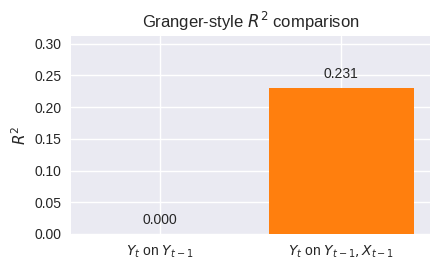

Recreate this plot in Python. (Note: this script raises an exception after producing the figure.)
"""
Toy example illustrating Granger causality between two return series.

[redacted]
AI-Powered by GPT 5.1
The Python Quants GmbH | https://tpq.io
[redacted]
"""

import numpy as np
import matplotlib.pyplot as plt

plt.style.use("seaborn-v0_8")


def simulate_coupled_returns(
    steps: int=500,
    rho_x: float=0.2,
    beta_xy: float=0.5,
    sigma: float=0.02,
) -> tuple[np.ndarray, np.ndarray]:
    """Simulate two AR(1) processes where X helps to predict Y."""
    rng = np.random.default_rng(seed=21)
    eps_x = rng.normal(0.0, sigma, size=steps)  #  innovation shocks for X
    eps_y = rng.normal(0.0, sigma, size=steps)  #  innovation shocks for Y

    x = np.empty(steps)  #  allocate array for X returns
    y = np.empty(steps)  #  allocate array for Y returns
    x[0] = eps_x[0]  #  initialize X with first shock
    y[0] = eps_y[0]  #  initialize Y with first shock

    for t in range(1, steps):
        x[t] = rho_x * x[t - 1] + eps_x[t]  #  AR(1) recursion for X
        y[t] = beta_xy * x[t - 1] + eps_y[t]  #  X drives Y with one lag

    return x, y


def simple_granger_regression(x: np.ndarray, y: np.ndarray) -> tuple[float, float]:
    """Compute R^2 for Y on lags of Y only vs lags of Y and X."""
    # one-lag design matrices for Y_t = a + b Y_{t-1} + e_t
    y_lag = y[:-1]  #  lagged Y
    y_t = y[1:]  #  current Y aligned with lag

    X_y = np.column_stack([np.ones_like(y_lag), y_lag])  #  intercept and Y_{t-1}
    beta_y, *_ = np.linalg.lstsq(X_y, y_t, rcond=None)  #  restricted regression
    y_hat_y = X_y @ beta_y  #  fitted values using Y lags only
    ss_tot = np.sum((y_t - y_t.mean()) ** 2)  #  total sum of squares
    ss_res_y = np.sum((y_t - y_hat_y) ** 2)  #  residual sum of squares
    r2_y = 1.0 - ss_res_y / ss_tot  #  R^2 for restricted model

    # augmented model: Y_t = a + b Y_{t-1} + c X_{t-1} + e_t
    x_lag = x[:-1]  #  lagged X
    X_xy = np.column_stack(
        [np.ones_like(y_lag), y_lag, x_lag]
    )  #  intercept, Y_{t-1}, X_{t-1}
    beta_xy, *_ = np.linalg.lstsq(X_xy, y_t, rcond=None)  #  full regression
    y_hat_xy = X_xy @ beta_xy  #  fitted values using Y and X lags
    ss_res_xy = np.sum((y_t - y_hat_xy) ** 2)  #  residual sum of squares (full)
    r2_xy = 1.0 - ss_res_xy / ss_tot  #  R^2 for full model

    return float(r2_y), float(r2_xy)


def main() -> None:
    """Run simulation, compute R^2 values, and plot a bar chart."""
    x, y = simulate_coupled_returns()  #  simulate coupled AR(1) returns
    r2_y, r2_xy = simple_granger_regression(x, y)  #  compute R^2 values

    labels = [
        r"$Y_t$ on $Y_{t-1}$",
        r"$Y_t$ on $Y_{t-1}, X_{t-1}$",
    ]  #  LaTeX-style labels for bar categories
    values = [r2_y, r2_xy]  #  restricted vs full model R^2 values

    fig, ax = plt.subplots(figsize=(4.5, 2.8))  #  create figure and axes
    bars = ax.bar(
        labels,
        values,
        color=["#001F5B", "#FF7F0E"],
    )  #  simple bar plot with brand-aligned colors

    y_max = max(values)  #  largest R^2 value
    ax.set_ylim(0.0, y_max * 1.35)  #  headroom for labels and title

    for bar, val in zip(bars, values):
        height = bar.get_height()  #  height of current bar
        ax.text(
            bar.get_x() + bar.get_width() / 2.0,
            height + 0.01,
            f"{val:.3f}",
            ha="center",
            va="bottom",
        )  #  annotate bars with numeric R^2 slightly above bar

    ax.set_ylabel(r"$R^2$")  #  y-axis label with math typesetting
    ax.set_title(r"Granger-style $R^2$ comparison")  #  descriptive title
    fig.tight_layout()  #  reduce unnecessary margins
    fig.savefig("figures/granger_r2_comparison.pdf", bbox_inches="tight")
    plt.close(fig)  #  free figure resources

    x, y = simulate_coupled_returns()
    r2_y, r2_xy = simple_granger_regression(x, y)
    print({"R2_y_only": r2_y, "R2_y_and_x": r2_xy})  #  simple textual summary


if __name__ == "__main__":
    main()
